Run: headless pygame with SDL's dummy video driver; simulated clock (each Clock.tick advances the game by its frame time, no real sleeping); random seed 0; keys injected as events and as key.get_pressed() state; mouse plan: one left click at the window centre at the start of phase 2, then a move to the lower-right quarter at the start of phase 3.
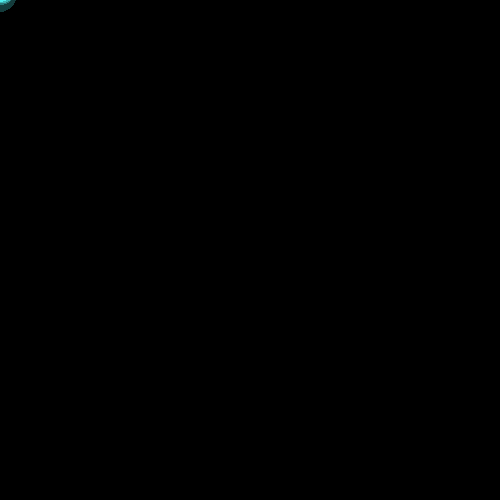
Frame 1 of 4 · flips 1–60 · no input
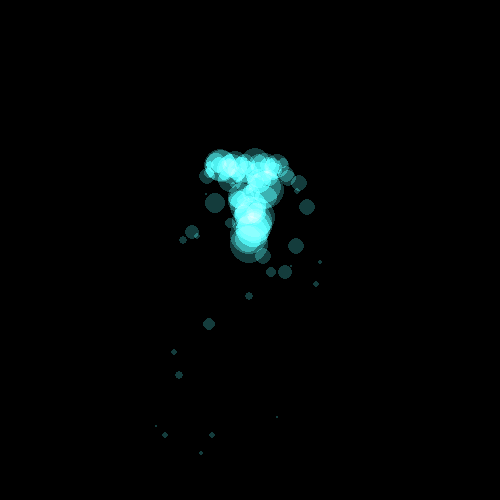
Frame 2 of 4 · flips 61–180 · clicked the window centre · tapped SPACE, RETURN · held RIGHT (→), D
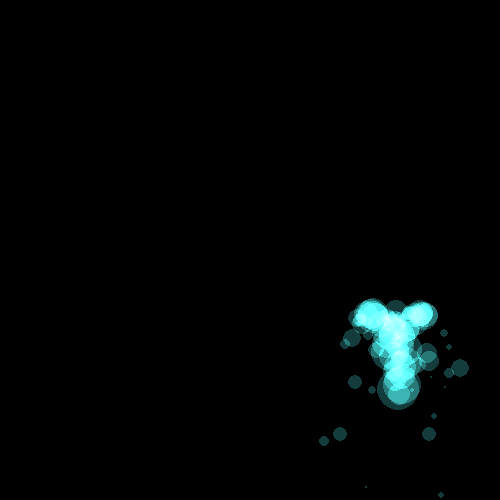
Frame 3 of 4 · flips 181–300 · moved the mouse to the lower-right quarter · held DOWN (↓), S
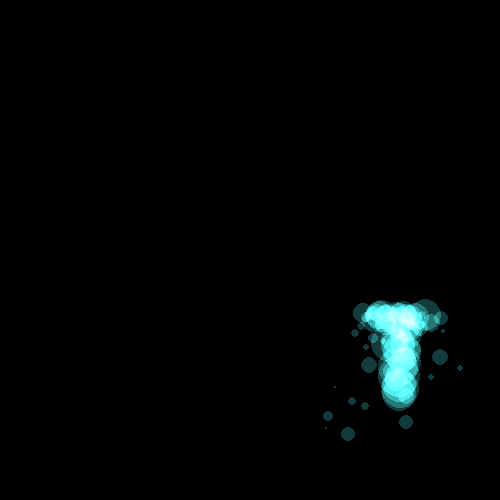
Frame 4 of 4 · flips 301–420 · held LEFT (←), A, UP (↑), W

The pygame program that drew these frames:

import pygame as pg
from pygame.locals import *
from random import randint

SIZE = 500, 500
BACKGROUND = 'black'
pg.init()

def light_surface(radius, color):
    surf = pg.Surface((radius * 2, radius * 2))
    pg.draw.circle(surf, color, (radius, radius), radius)
    surf.set_colorkey('black')
    return surf

screen = pg.display.set_mode(SIZE, 0, 32)
pg.display.set_caption('Light 1')
clock = pg.time.Clock()

particles = []

running = True
while running:
    screen.fill(BACKGROUND)
    x, y = pg.mouse.get_pos()
    particles.append(
        [[x, y], [randint(0, 20) / 10 - 1, -5],
                 randint(6, 11)
        ]
    )
    for particle in particles:
        particle[0][0] += particle[1][0]
        particle[0][1] += particle[1][1]
        particle[2] -= 0.1
        particle[1][1] += 0.15

        if particle[2] <= 0:
            particles.remove(particle)

        radius = particle[2] * 2
        xParticle = (particle[0][0] - radius)
        yParticle = (particle[0][1] - radius)
        center = [xParticle, yParticle]
        # pg.draw.circle(screen, 'white', center, radius)
        light = light_surface(radius, (20, 60, 60))
        screen.blit(light, center, special_flags=BLEND_RGB_ADD)

    for event in pg.event.get():
        if event.type == QUIT or event.type == KEYDOWN and \
                event.key == K_ESCAPE:
            running = False

    pg.display.update()
    clock.tick(60)

pg.quit()

# import pygame as pg
# from pygame.locals import *
# from random import randint
#
# SIZE = 500, 500
# BACKGROUND = 'black'
# pg.init()
#
# def light_surface(radius, color):
#     surf = pg.Surface((radius * 2, radius * 2))
#     pg.draw.circle(surf, color, (radius, radius), radius)
#     surf.set_colorkey('black')
#     return surf
#
# screen = pg.display.set_mode(SIZE, 0, 32)
# pg.display.set_caption('Light 1')
# clock = pg.time.Clock()
#
# particles = []
#
# running = True
# while running:
#     screen.fill(BACKGROUND)
#     x, y = pg.mouse.get_pos()
#     particles.append(
#         [[x, y], [randint(0, 20) / 10 - 1, -5],
#                  randint(6, 11)
#         ]
#     )
#     for particle in particles:
#         particle[0][0] += particle[1][0]
#         particle[0][1] += particle[1][1]
#         particle[2] -= 0.1
#         particle[1][1] += 0.15
#
#         if particle[2] <= 0:
#             particles.remove(particle)
#
#         radius = particle[2] * 2
#         xParticle = (particle[0][0] - radius)
#         yParticle = (particle[0][1] - radius)
#         center = [xParticle, yParticle]
#         # pg.draw.circle(screen, 'white', center, radius)
#         light = light_surface(radius, (20, 60, 60))
#         screen.blit(light, center, special_flags=BLEND_RGB_ADD)
#
#     for event in pg.event.get():
#         if event.type == QUIT or event.type == KEYDOWN and \
#                 event.key == K_ESCAPE:
#             running = False
#
#     pg.display.update()
#     clock.tick(60)
#
# pg.quit()
